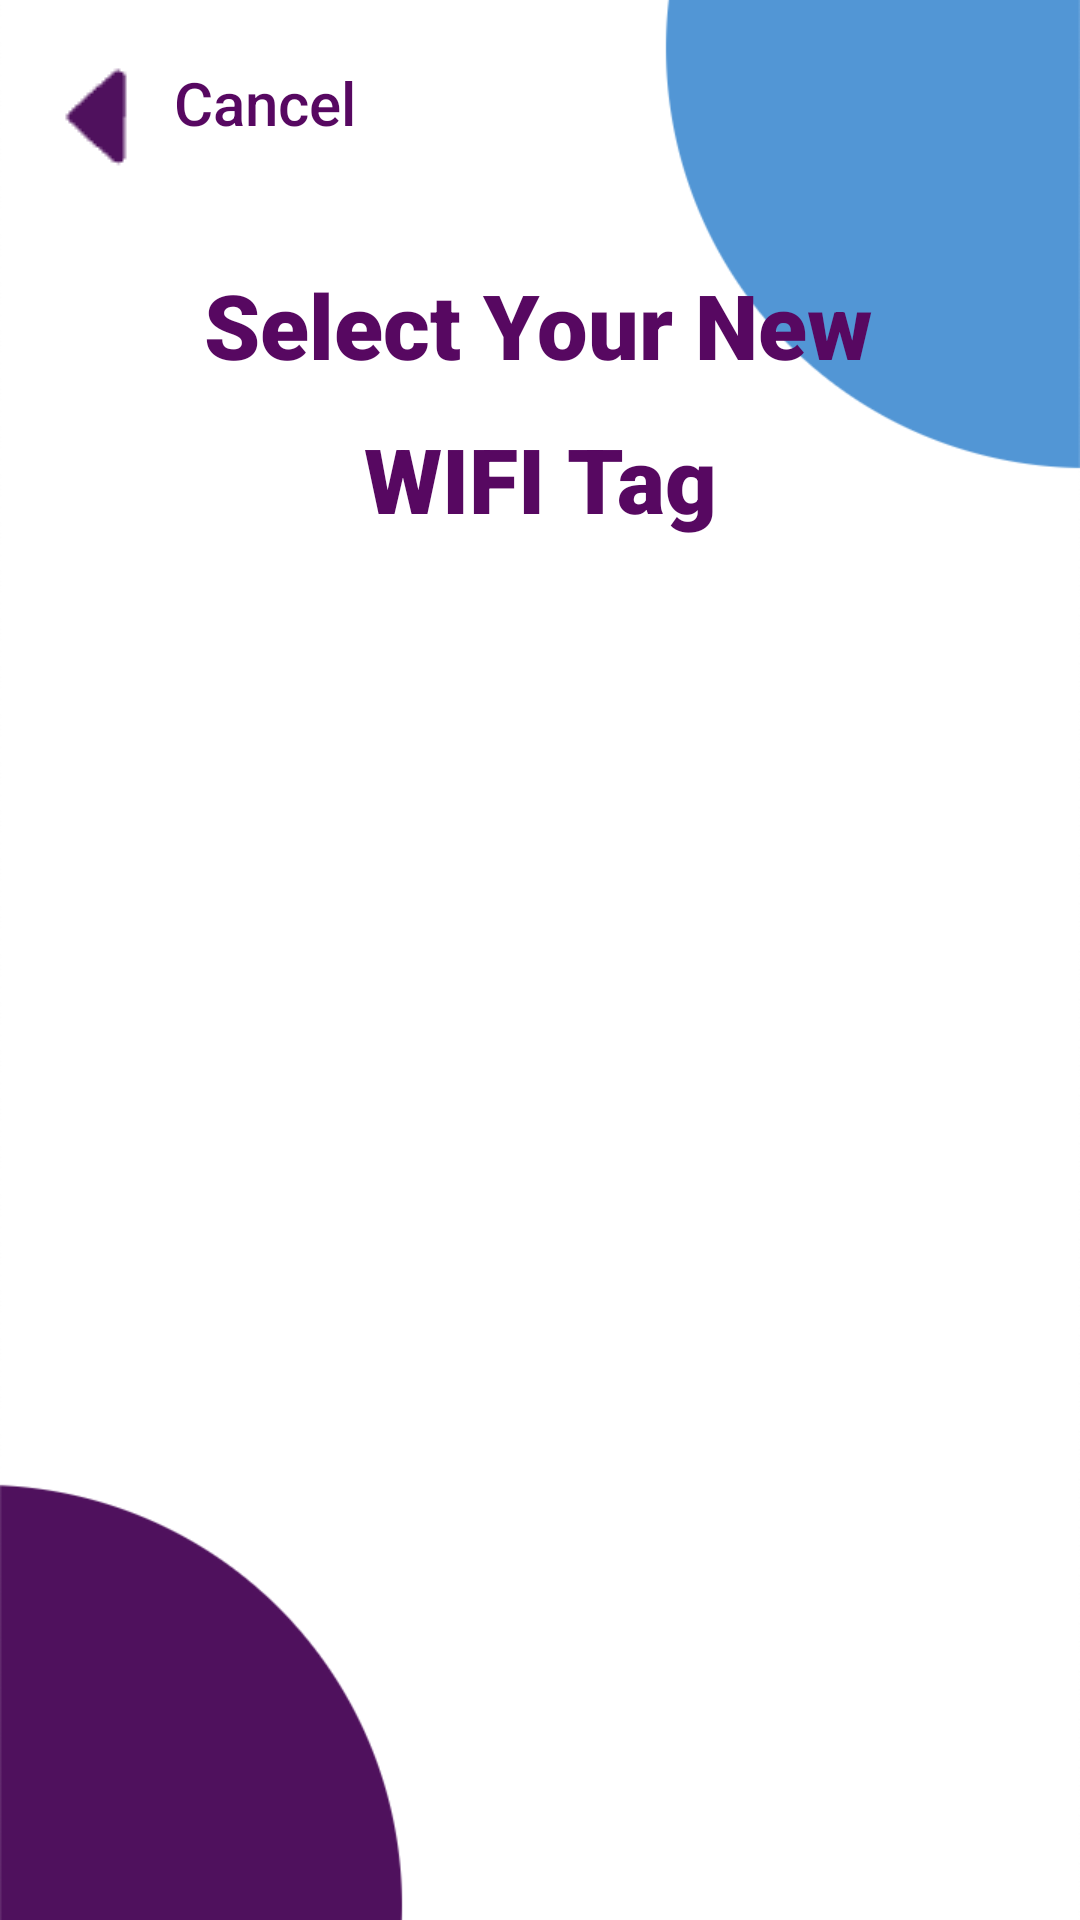

This screen was rendered from an Android layout file. Write that file and the resources it references.
<!-- AndroidManifest.xml: application theme Theme.Autone -->
<!-- res/layout/activity_select_new_wifi_tag.xml -->
<?xml version="1.0" encoding="utf-8"?>
<androidx.constraintlayout.widget.ConstraintLayout xmlns:android="http://schemas.android.com/apk/res/android"
    xmlns:app="http://schemas.android.com/apk/res-auto"
    xmlns:tools="http://schemas.android.com/tools"
    android:layout_width="match_parent"
    android:layout_height="match_parent"
    tools:context=".Select_New_WIFI_Tag">

    <ImageView
        android:id="@+id/imageView58"
        android:layout_width="fill_parent"
        android:layout_height="0dp"
        android:scaleType="centerCrop"
        app:layout_constraintBottom_toBottomOf="parent"
        app:layout_constraintEnd_toEndOf="parent"
        app:layout_constraintHorizontal_bias="0.0"
        app:layout_constraintStart_toStartOf="parent"
        app:layout_constraintTop_toTopOf="parent"
        app:srcCompat="@drawable/autone_main_background" />

    <ImageView
        android:id="@+id/imageView59"
        android:layout_width="wrap_content"
        android:layout_height="wrap_content"
        android:layout_marginStart="16dp"
        android:layout_marginTop="16dp"
        app:layout_constraintStart_toStartOf="parent"
        app:layout_constraintTop_toTopOf="parent"
        app:srcCompat="@drawable/previous_button" />

    <TextView
        android:id="@+id/textView64"
        android:layout_width="wrap_content"
        android:layout_height="wrap_content"
        android:layout_marginStart="10dp"
        android:layout_marginTop="-7dp"
        android:fontFamily="sans-serif-medium"
        android:text="Cancel"
        android:textColor="#570861"
        android:textSize="20sp"
        app:layout_constraintBottom_toBottomOf="parent"
        app:layout_constraintEnd_toEndOf="parent"
        app:layout_constraintHorizontal_bias="0.0"
        app:layout_constraintStart_toEndOf="@+id/imageView59"
        app:layout_constraintTop_toTopOf="parent"
        app:layout_constraintVertical_bias="0.044" />

    <TextView
        android:id="@+id/textView150"
        android:layout_width="wrap_content"
        android:layout_height="wrap_content"
        android:layout_marginTop="88dp"
        android:fontFamily="sans-serif-black"
        android:text="Select Your New"
        android:textColor="#570861"
        android:textSize="30sp"
        app:layout_constraintEnd_toEndOf="parent"
        app:layout_constraintHorizontal_bias="0.497"
        app:layout_constraintStart_toStartOf="parent"
        app:layout_constraintTop_toTopOf="@+id/imageView58" />

    <TextView
        android:id="@+id/textView151"
        android:layout_width="wrap_content"
        android:layout_height="wrap_content"
        android:layout_marginTop="11dp"
        android:fontFamily="sans-serif-black"
        android:text="WIFI Tag"
        android:textColor="#570861"
        android:textSize="30sp"
        app:layout_constraintEnd_toEndOf="parent"
        app:layout_constraintStart_toStartOf="parent"
        app:layout_constraintTop_toBottomOf="@+id/textView150" />

    <androidx.recyclerview.widget.RecyclerView
        android:id="@+id/SecondWIFIListRecyclerView"
        android:layout_width="360dp"
        android:layout_height="540dp"
        android:layout_marginBottom="60dp"
        app:layout_constraintBottom_toBottomOf="parent"
        app:layout_constraintEnd_toEndOf="parent"
        app:layout_constraintHorizontal_bias="0.484"
        app:layout_constraintStart_toStartOf="parent" />
</androidx.constraintlayout.widget.ConstraintLayout>
<!-- resources referenced by this layout -->
<resources>
  <!-- drawable autone_main_background: png bitmap (drawable, 36044 bytes) -->
  <!-- drawable previous_button: png bitmap (drawable, 4258 bytes) -->
  <style name="Theme.Autone" parent="Theme.MaterialComponents.DayNight.NoActionBar">
          
          <item name="colorPrimary">@color/purple_500</item>
          <item name="colorPrimaryVariant">@color/purple_700</item>
          <item name="colorOnPrimary">@color/white</item>
          
          <item name="colorSecondary">@color/teal_200</item>
          <item name="colorSecondaryVariant">@color/teal_700</item>
          <item name="colorOnSecondary">@color/black</item>
          
          <item name="android:statusBarColor" tools:targetApi="l">?attr/colorPrimaryVariant</item>
          
      </style>
  <!-- not gathered from this repository: default colours our renderer supplied (Android Studio template values) -->
  <color name="purple_500">#FF6200EE</color>
  <color name="purple_700">#FF3700B3</color>
  <color name="teal_200">#FF03DAC5</color>
  <color name="teal_700">#FF018786</color>
  <color name="black">#FF000000</color>
  <color name="white">#FFFFFFFF</color>
</resources>
